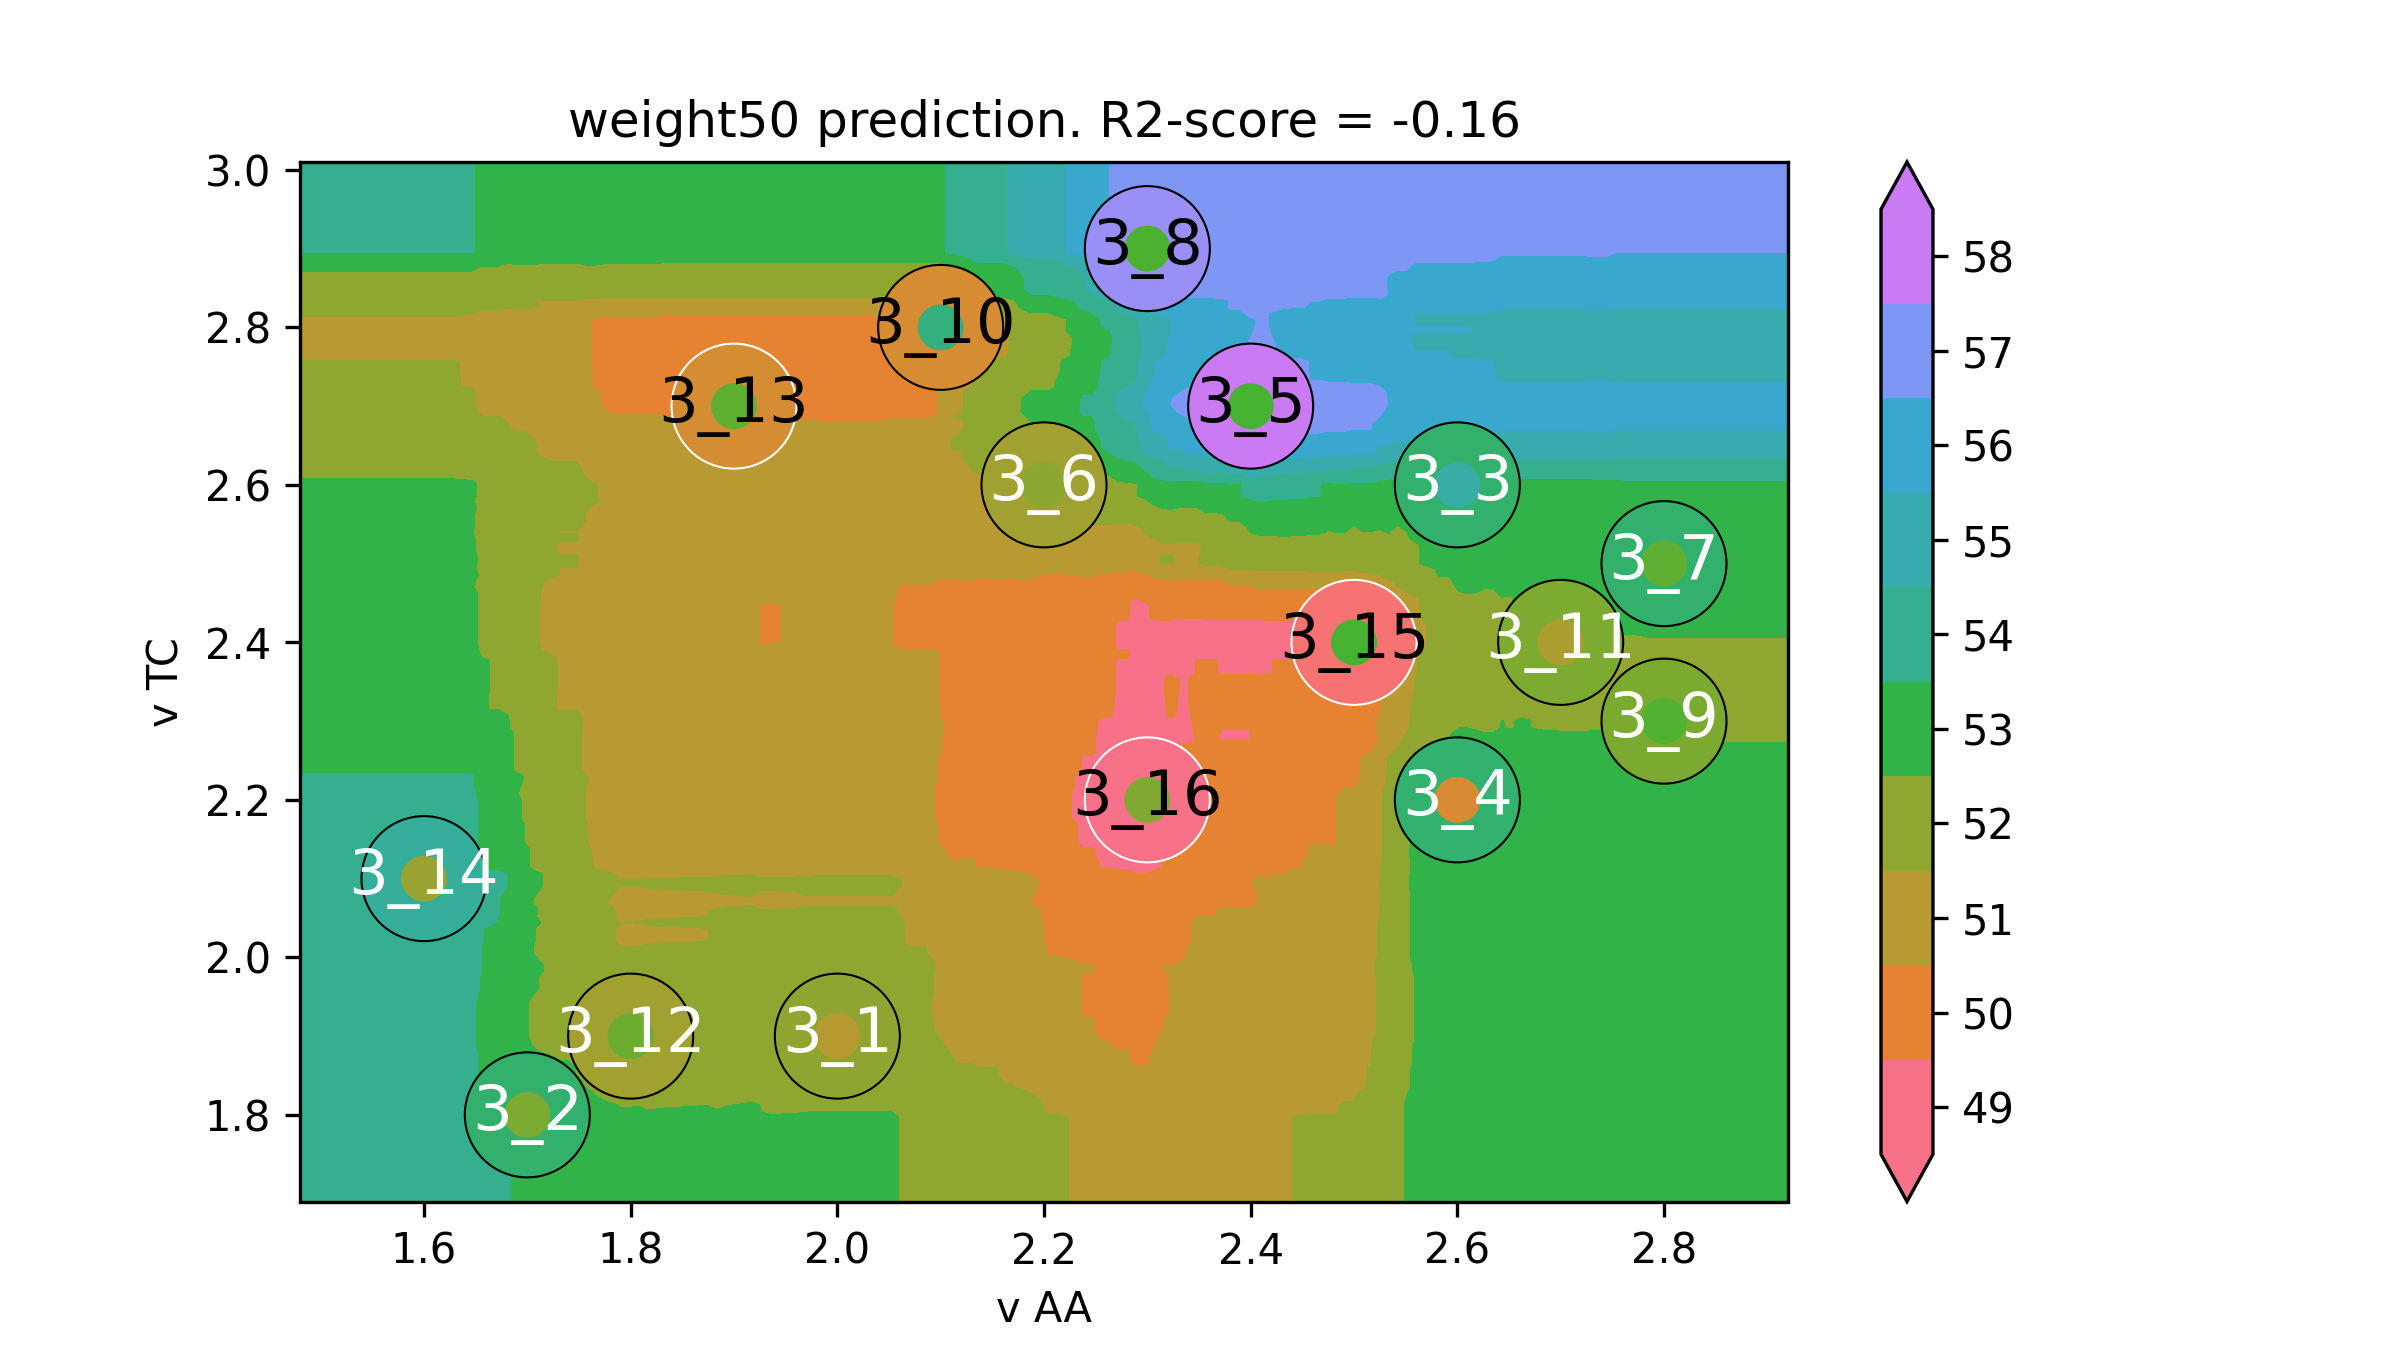

The file beside this chart, header and first rows:
v AA, v TC, weight50
1.36, 1.58, 54.17
1.368, 1.58, 54.17
1.377, 1.58, 54.17
1.385, 1.58, 54.17
1.394, 1.58, 54.17
1.402, 1.58, 54.17
1.411, 1.58, 54.17
1.419, 1.58, 54.17
1.428, 1.58, 54.17
1.436, 1.58, 54.17
1.444, 1.58, 54.17
1.453, 1.58, 54.17
1.461, 1.58, 54.17
1.47, 1.58, 54.17
1.478, 1.58, 54.17
1.487, 1.58, 54.17
1.495, 1.58, 54.17
1.504, 1.58, 54.17
1.512, 1.58, 54.17
1.52, 1.58, 54.17
1.529, 1.58, 54.17
1.537, 1.58, 54.17
1.546, 1.58, 54.17
1.554, 1.58, 54.17
1.563, 1.58, 54.17
1.571, 1.58, 54.17
1.579, 1.58, 54.17
1.588, 1.58, 54.17
1.596, 1.58, 54.17
1.605, 1.58, 54.17
1.613, 1.58, 54.17
1.622, 1.58, 54.15
1.63, 1.58, 54.15
1.639, 1.58, 54.12
1.647, 1.58, 54.09
1.655, 1.58, 53.91
1.664, 1.58, 53.88
1.672, 1.58, 53.83
1.681, 1.58, 53.78
1.689, 1.58, 53.67
1.698, 1.58, 53.59
1.706, 1.58, 53.5
1.715, 1.58, 53.41
1.723, 1.58, 53.37
1.731, 1.58, 53.33
1.74, 1.58, 53.33
1.748, 1.58, 53.24
1.757, 1.58, 53.12
1.765, 1.58, 52.99
1.774, 1.58, 52.91
1.782, 1.58, 52.86
1.791, 1.58, 52.82
1.799, 1.58, 52.82
1.807, 1.58, 52.83
1.816, 1.58, 52.8
1.824, 1.58, 52.81
1.833, 1.58, 52.82
1.841, 1.58, 52.82
1.85, 1.58, 52.83
1.858, 1.58, 52.83
... 39,940 more rows
